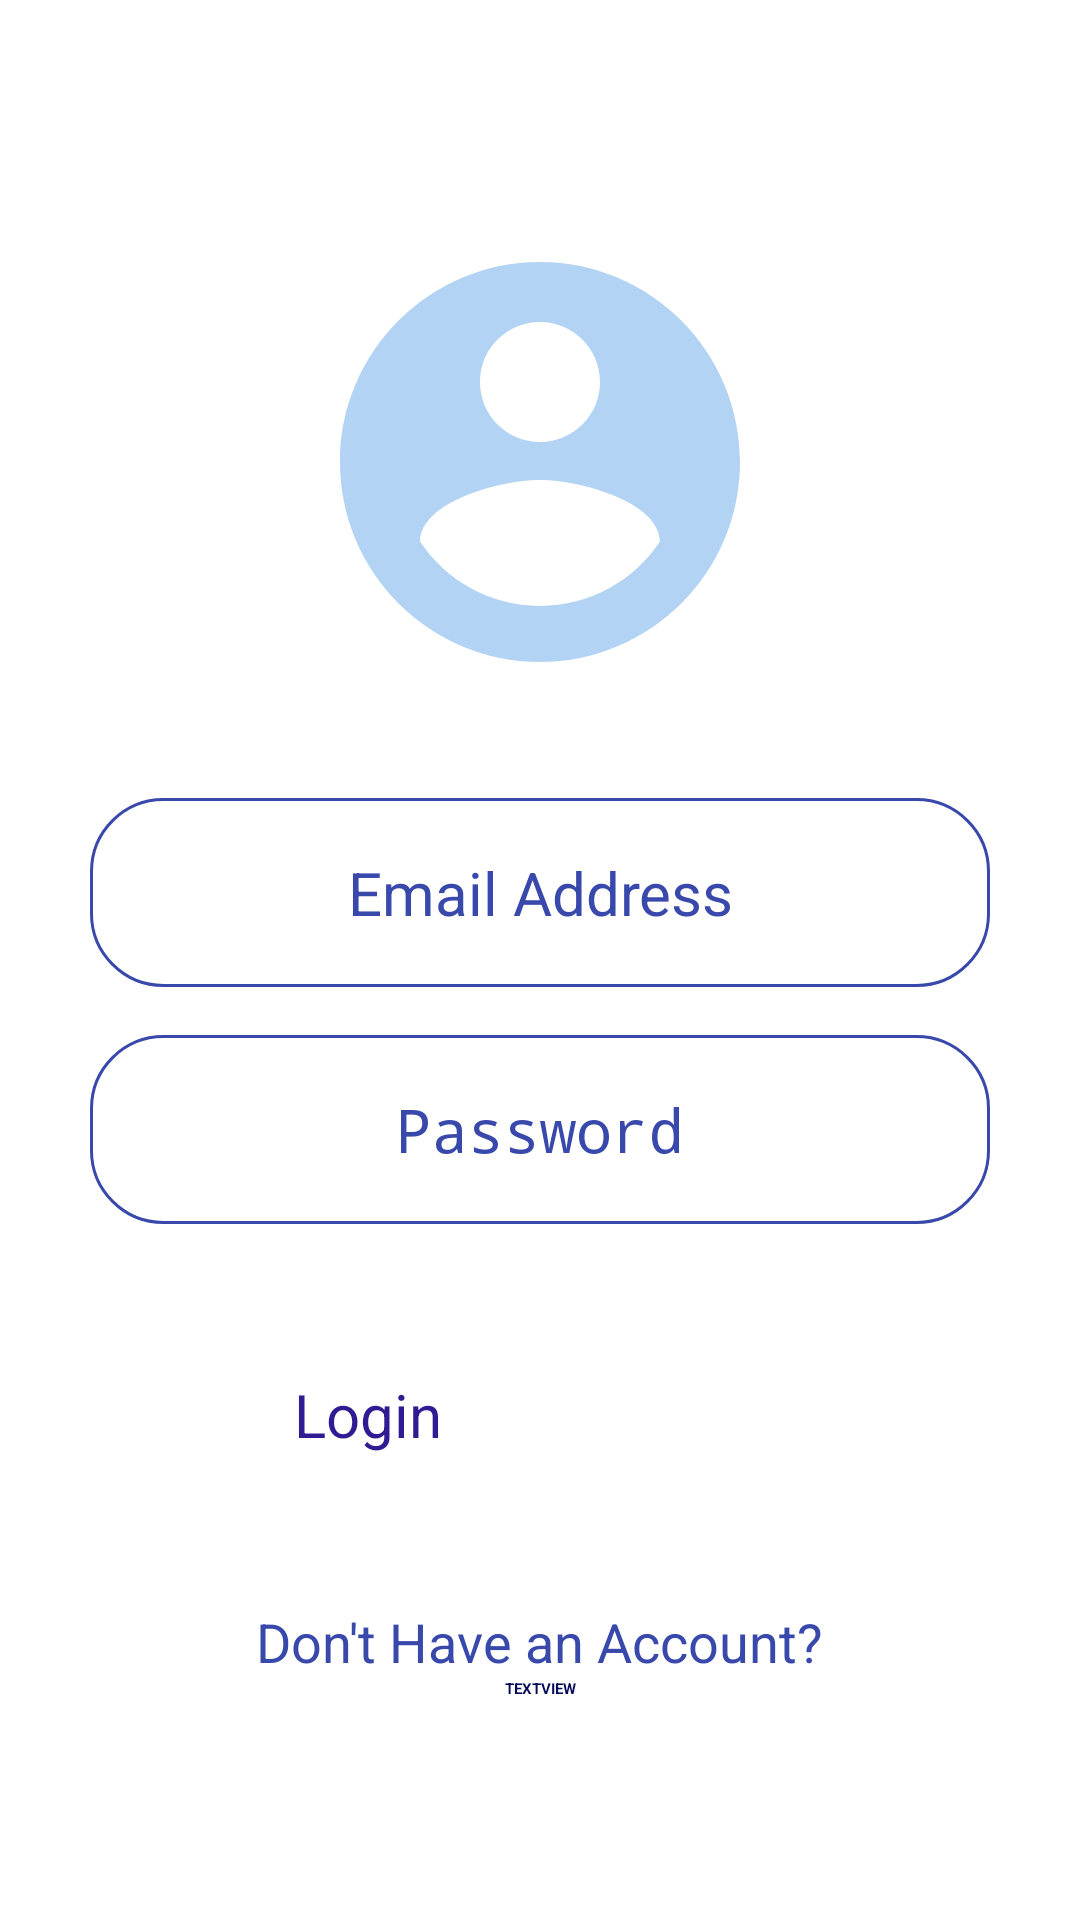

Write the Android layout XML for this screen, with the resource values it uses.
<!-- AndroidManifest.xml: application theme Theme.FoodVault -->
<!-- res/layout/activity_main.xml -->
<?xml version="1.0" encoding="utf-8"?>
<androidx.constraintlayout.widget.ConstraintLayout xmlns:android="http://schemas.android.com/apk/res/android"
    xmlns:app="http://schemas.android.com/apk/res-auto"
    xmlns:tools="http://schemas.android.com/tools"
    android:layout_width="match_parent"
    android:layout_height="match_parent"
    android:gravity="center"
    tools:context=".MainActivity">

    <ImageView
        android:id="@+id/img_lemon_puddle2"
        android:layout_width="107dp"
        android:layout_height="92dp"
        android:layout_marginStart="68dp"
        android:layout_marginBottom="16dp"
        android:contentDescription="@string/lemon"
        app:layout_constraintBottom_toBottomOf="parent"
        app:layout_constraintStart_toEndOf="@+id/img_blue_puddle3"
        app:srcCompat="@drawable/lemon" />

    <ImageView
        android:id="@+id/img_blue_puddle3"
        android:layout_width="262dp"
        android:layout_height="154dp"
        android:layout_marginTop="68dp"
        android:layout_marginEnd="204dp"
        android:scaleType="fitXY"
        android:contentDescription="@string/blue_puddle"
        app:layout_constraintEnd_toEndOf="parent"
        app:layout_constraintTop_toBottomOf="@+id/linearLayout2"
        app:srcCompat="@drawable/blue_puddle"
        tools:ignore="VisualLintBounds" />

    <ImageView
        android:id="@+id/img_peach_puddle3"
        android:layout_width="257dp"
        android:layout_height="165dp"
        android:layout_marginStart="180dp"
        android:layout_marginBottom="68dp"
        android:scaleType="fitXY"
        android:contentDescription="@string/peach_puddle"
        app:layout_constraintBottom_toTopOf="@+id/linearLayout2"
        app:layout_constraintStart_toStartOf="parent"
        app:srcCompat="@drawable/peach_puddle"
        tools:ignore="VisualLintBounds" />

    <LinearLayout
        android:id="@+id/linearLayout2"
        android:layout_width="match_parent"
        android:layout_height="wrap_content"
        android:gravity="center"
        android:orientation="vertical"
        app:layout_constraintBottom_toBottomOf="parent"
        app:layout_constraintTop_toTopOf="parent"
        tools:layout_editor_absoluteX="16dp">

        <ImageView
            android:layout_width="160dp"
            android:layout_height="160dp"
            android:contentDescription="@string/account_circle_icon"
            android:src="@drawable/account_circle_icon" />

        <EditText
            android:id="@+id/email_address_input"
            android:layout_width="300dp"
            android:layout_height="wrap_content"
            android:layout_marginTop="32dp"
            android:autofillHints=""
            android:background="@drawable/rounded_corner"
            android:gravity="center"
            android:hint="@string/email_address"
            android:inputType="textEmailAddress"
            android:padding="18dp"
            android:textColor="#3949AB"
            android:textColorHint="#3949AB"
            android:textSize="20sp" />

        <EditText
            android:id="@+id/password_input"
            android:layout_width="300dp"
            android:layout_height="wrap_content"
            android:layout_marginTop="16dp"
            android:autofillHints=""
            android:background="@drawable/rounded_corner"
            android:gravity="center"
            android:hint="@string/password"
            android:inputType="textPassword"
            android:padding="18dp"
            android:textColor="#3949AB"
            android:textColorHint="#3949AB"
            android:textSize="20sp" />

        <Button
            android:id="@+id/login_btn"
            android:layout_width="200dp"
            android:layout_height="wrap_content"
            android:layout_marginTop="32dp"
            android:backgroundTint="#70B1BA"
            android:onClick="onLoginClicked"
            android:padding="18dp"
            android:text="@string/login"
            android:textColor="#311B92"
            android:textSize="20sp" />

        <Button
            android:id="@+id/sign_up"
            style="@style/Widget.AppCompat.Button.Borderless"
            android:layout_width="wrap_content"
            android:layout_height="wrap_content"
            android:layout_marginTop="32dp"
            android:onClick="onSignUpClicked"
            android:text="@string/don_t_have_an_account"
            android:textAllCaps="false"
            android:textColor="#3949AB"
            android:textSize="18sp" />

        <TextView
            android:id="@+id/text_view"
            android:layout_width="wrap_content"
            android:layout_height="wrap_content"
            android:gravity="center"
            android:text="TextView"
            android:textAllCaps="true"
            android:textColor="#050C57"
            android:textStyle="bold" />

    </LinearLayout>



</androidx.constraintlayout.widget.ConstraintLayout>
<!-- resources referenced by this layout -->
<resources>
  <!-- drawable account_circle_icon (drawable) -->
  <vector
      android:alpha="0.67"
      android:height="100dp"
      android:tint="#8CBDED"
      android:viewportHeight="24"
      android:viewportWidth="24"
      android:width="100dp"
      xmlns:android="http://schemas.android.com/apk/res/android">
      <path
          android:fillColor="@color/white"
          android:pathData="M12,2C6.48,2 2,6.48 2,12s4.48,10 10,10 10,-4.48 10,-10S17.52,2 12,2zM12,5c1.66,0 3,1.34 3,3s-1.34,3 -3,3 -3,-1.34 -3,-3 1.34,-3 3,-3zM12,19.2c-2.5,0 -4.71,-1.28 -6,-3.22 0.03,-1.99 4,-3.08 6,-3.08 1.99,0 5.97,1.09 6,3.08 -1.29,1.94 -3.5,3.22 -6,3.22z"/>
  </vector>
  <!-- drawable blue_puddle: png bitmap (drawable, 1792 bytes) -->
  <!-- drawable lemon: png bitmap (drawable, 7015 bytes) -->
  <!-- drawable peach_puddle: png bitmap (drawable, 1798 bytes) -->
  <!-- drawable rounded_corner (drawable) -->
  <?xml version="1.0" encoding="utf-8"?>
  <shape
      xmlns:android="http://schemas.android.com/apk/res/android"
      android:shape="rectangle">
  
      <corners android:radius="24dp"/>
      <stroke android:width="1dip" android:color="#3949AB"/>
  
  </shape>
  <string name="account_circle_icon">Account circle icon</string>
  <string name="blue_puddle">Blue Puddle</string>
  <string name="don_t_have_an_account">Don\'t Have an Account?</string>
  <string name="email_address">Email Address</string>
  <string name="lemon">Lemon</string>
  <string name="login">Login</string>
  <string name="password">Password</string>
  <string name="peach_puddle">Peach Puddle</string>
  <color name="white">#FFFFFFFF</color>
</resources>
